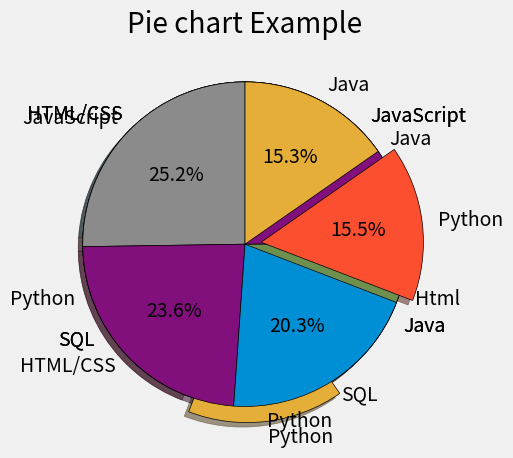

Source code (Python):
#!/usr/bin/env python
# coding: utf-8

# In[1]:


import matplotlib.pyplot as plt


# In[12]:


# basic example-------------------
plt.style.use('fivethirtyeight')

slices = [20,70,10]
labels = ['Java','Python','Html']
colors = ['#65fafa','#2561ca','#cc1520']

# use wedgeproperties to add lines for color division
plt.pie(slices, labels=labels, wedgeprops={'edgecolor':'black'}, colors=colors)


plt.title('Pie chart Example')
plt.tight_layout()
plt.show()


# In[14]:


# Imported data example-------------------
plt.style.use('fivethirtyeight')

slices = [59219, 55466, 47544, 36443, 35917]
labels = ['JavaScript', 'HTML/CSS', 'SQL', 'Python', 'Java']

plt.pie(slices, labels=labels, wedgeprops={'edgecolor':'black'})

plt.title('Pie chart Example')
plt.tight_layout()
plt.show()


# In[18]:


# use explode method to emphasize any specific item

plt.style.use('fivethirtyeight')

slices = [59219, 55466, 47544, 36443, 35917]
labels = ['JavaScript', 'HTML/CSS', 'SQL', 'Python', 'Java']
explode = [0,0,0,0.1,0]

# use shadow method for a 3d look

plt.pie(slices, labels=labels, wedgeprops={'edgecolor':'black'},explode=explode, shadow=True)

plt.title('Pie chart Example')
plt.tight_layout()
plt.show()


# In[20]:


'---------------------------------------------------'
plt.style.use('fivethirtyeight')

slices = [59219, 55466, 47544, 36443, 35917]
labels = ['JavaScript', 'HTML/CSS', 'SQL', 'Python', 'Java']
explode = [0,0,0,0.1,0]

# use startangle method to rotate the chart with values
# use autopct to add percentages in slices

plt.pie(slices, labels=labels, wedgeprops={'edgecolor':'black'},
        explode=explode, shadow=True, startangle=90,
       autopct='%1.1f%%')

plt.title('Pie chart Example')
plt.tight_layout()
plt.show()


# In[ ]:




